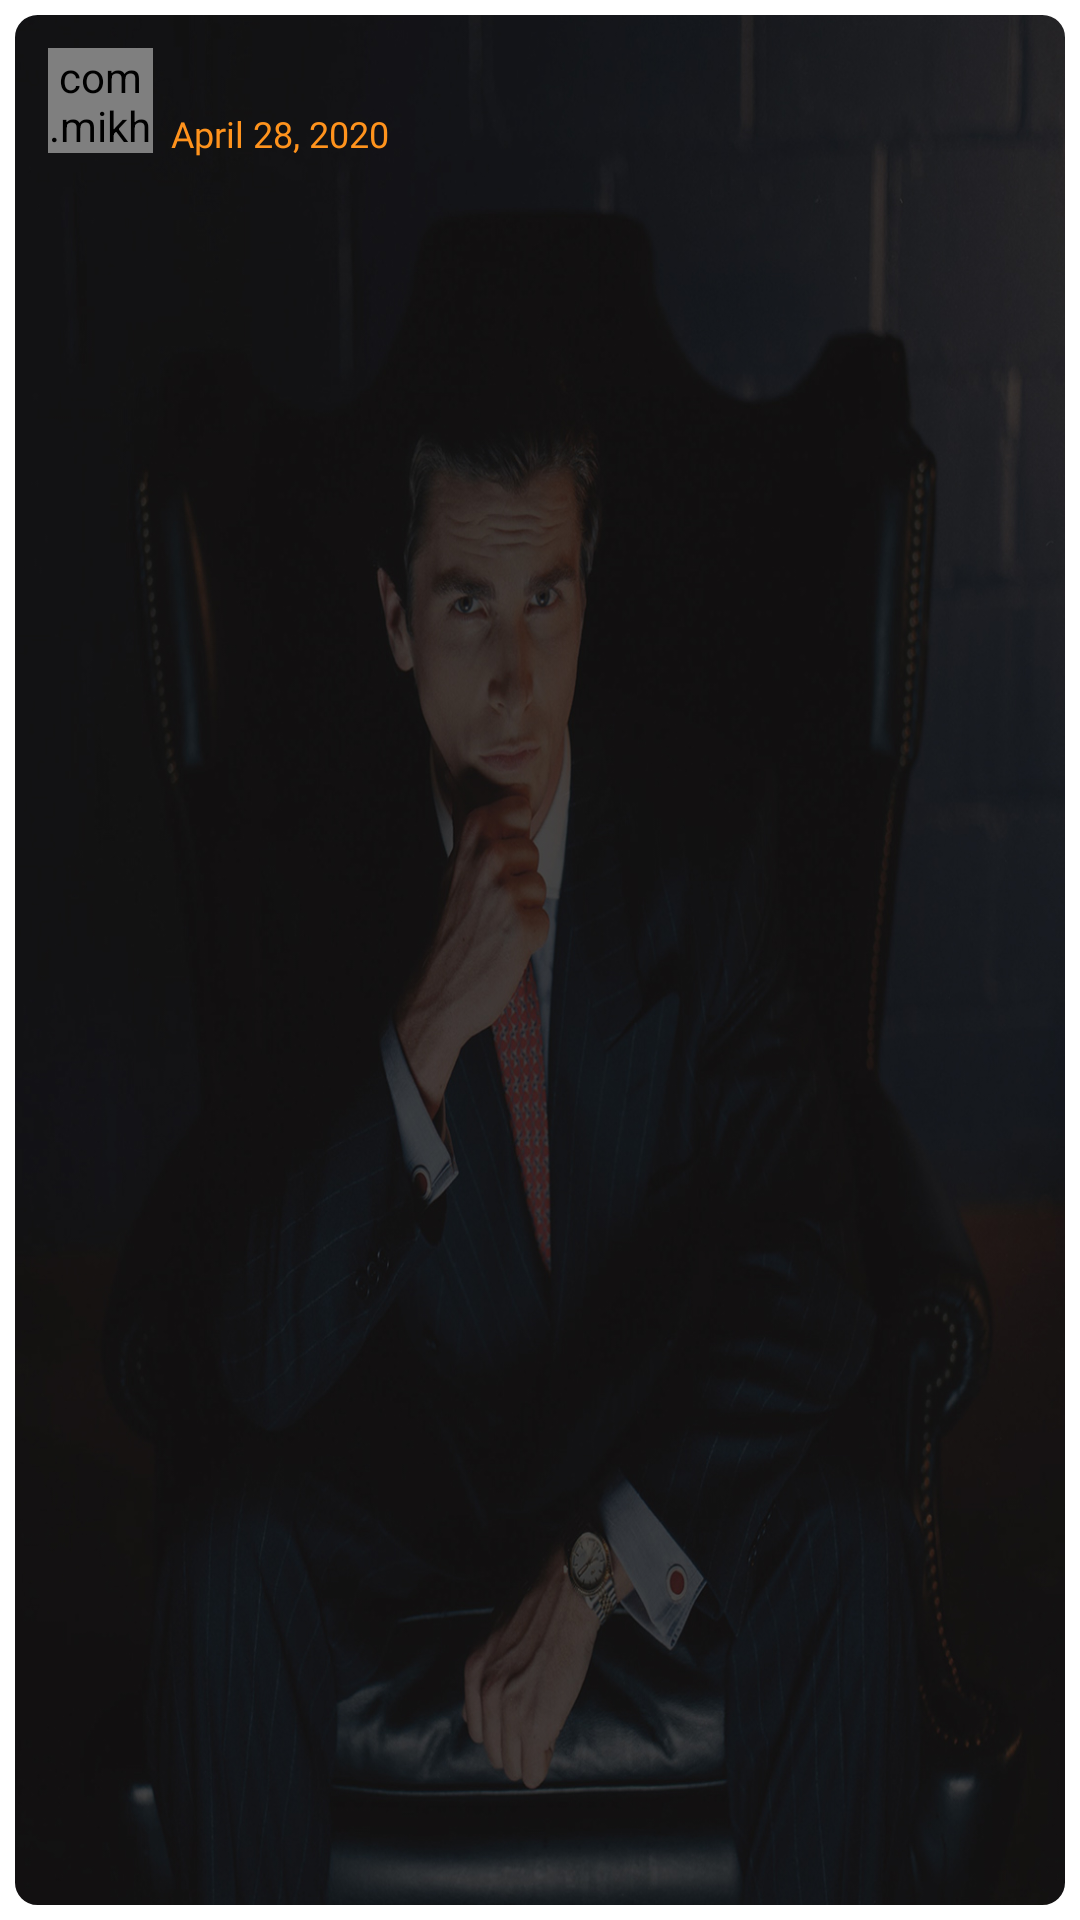

Android layout source for this screen:
<!-- AndroidManifest.xml: fallback theme Theme.MaterialComponents.DayNight.NoActionBar -->
<!-- res/layout/youtube_recycler_row.xml -->
<?xml version="1.0" encoding="utf-8"?>
<androidx.constraintlayout.widget.ConstraintLayout xmlns:android="http://schemas.android.com/apk/res/android"
        android:layout_width="300dp"
        android:layout_height="170dp"
        android:layout_marginStart="@dimen/margin_medium"
        android:layout_marginEnd="@dimen/margin_medium"
        android:background="@android:color/transparent"
        xmlns:app="http://schemas.android.com/apk/res-auto">


    <ImageView
            android:id="@+id/youtube_row_dailyprev"
            android:layout_width="match_parent"
            android:layout_height="match_parent"
            android:scaleType="centerCrop"
            android:padding="5dp"
            app:layout_constraintTop_toTopOf="parent"
            app:layout_constraintEnd_toStartOf="parent"
            app:layout_constraintEnd_toEndOf="parent"
            android:src="@drawable/survey_pic">
    </ImageView>

    <View
            android:layout_width="match_parent"
            android:layout_height="match_parent"
            app:layout_constraintLeft_toLeftOf="parent"
            app:layout_constraintRight_toRightOf="parent"
            app:layout_constraintTop_toTopOf="parent"
            android:background="@drawable/daily_row_mask" />

    <com.mikhaellopez.circularimageview.CircularImageView
            android:id="@+id/youtube_row_channelimg"
            android:scaleType="centerCrop"
            android:layout_width="35dp"
            android:layout_height="35dp"
            app:civ_border_width="0dp"
            app:layout_constraintLeft_toLeftOf="parent"
        app:layout_constraintTop_toTopOf="parent"
            android:layout_marginStart="@dimen/margin_big"
            android:layout_marginTop="@dimen/margin_big"
            />

    <TextView
            android:id="@+id/youtube_row_channelname"
            android:layout_width="wrap_content"
            android:layout_height="wrap_content"
            android:textColor="@color/white"
            app:layout_constraintLeft_toRightOf="@id/youtube_row_channelimg"
            android:layout_marginTop="16dp"
            app:layout_constraintTop_toTopOf="parent"
            android:textSize="15sp"
           android:fontFamily="@font/gilroy_bold"
            android:layout_marginStart="6dp"
            />

    <TextView
            android:id="@+id/youtube_row_date"
            android:layout_height="wrap_content"
            android:layout_width="wrap_content"
            android:text="April 28, 2020"
            android:textSize="12sp"
            android:textColor="@color/main"
            android:fontFamily="@font/gilroy_bold"
            app:layout_constraintLeft_toLeftOf="@id/youtube_row_channelname"
            app:layout_constraintTop_toBottomOf="@id/youtube_row_channelname"/>

    <TextView
            android:id="@+id/youtube_row_name"
            android:layout_height="wrap_content"
            android:layout_width="wrap_content"
            android:textColor="@color/white"
            android:maxWidth="280dp"
            android:textSize="18sp"
            android:fontFamily="@font/gilroy_bold"
            android:layout_marginBottom="30dp"
            android:paddingLeft="@dimen/margin_big"
            app:layout_constraintLeft_toLeftOf="parent"
            app:layout_constraintBottom_toBottomOf="parent"/>



</androidx.constraintlayout.widget.ConstraintLayout>
<!-- resources referenced by this layout -->
<resources>
  <color name="main">#ff931d</color>
  <color name="white">#FFFFFF</color>
  <dimen name="margin_big">16dp</dimen>
  <dimen name="margin_medium">8dp</dimen>
  <!-- drawable daily_row_mask (drawable) -->
  <?xml version="1.0" encoding="utf-8"?>
  <shape
          xmlns:android="http://schemas.android.com/apk/res/android">
      <corners android:radius="10dp" />
      <solid android:color="#0000"/>
      <stroke android:color="#ffff" android:width="5dp"/>
  </shape>
  <!-- drawable survey_pic: jpg bitmap (drawable-xxhdpi, 339949 bytes) -->
</resources>
